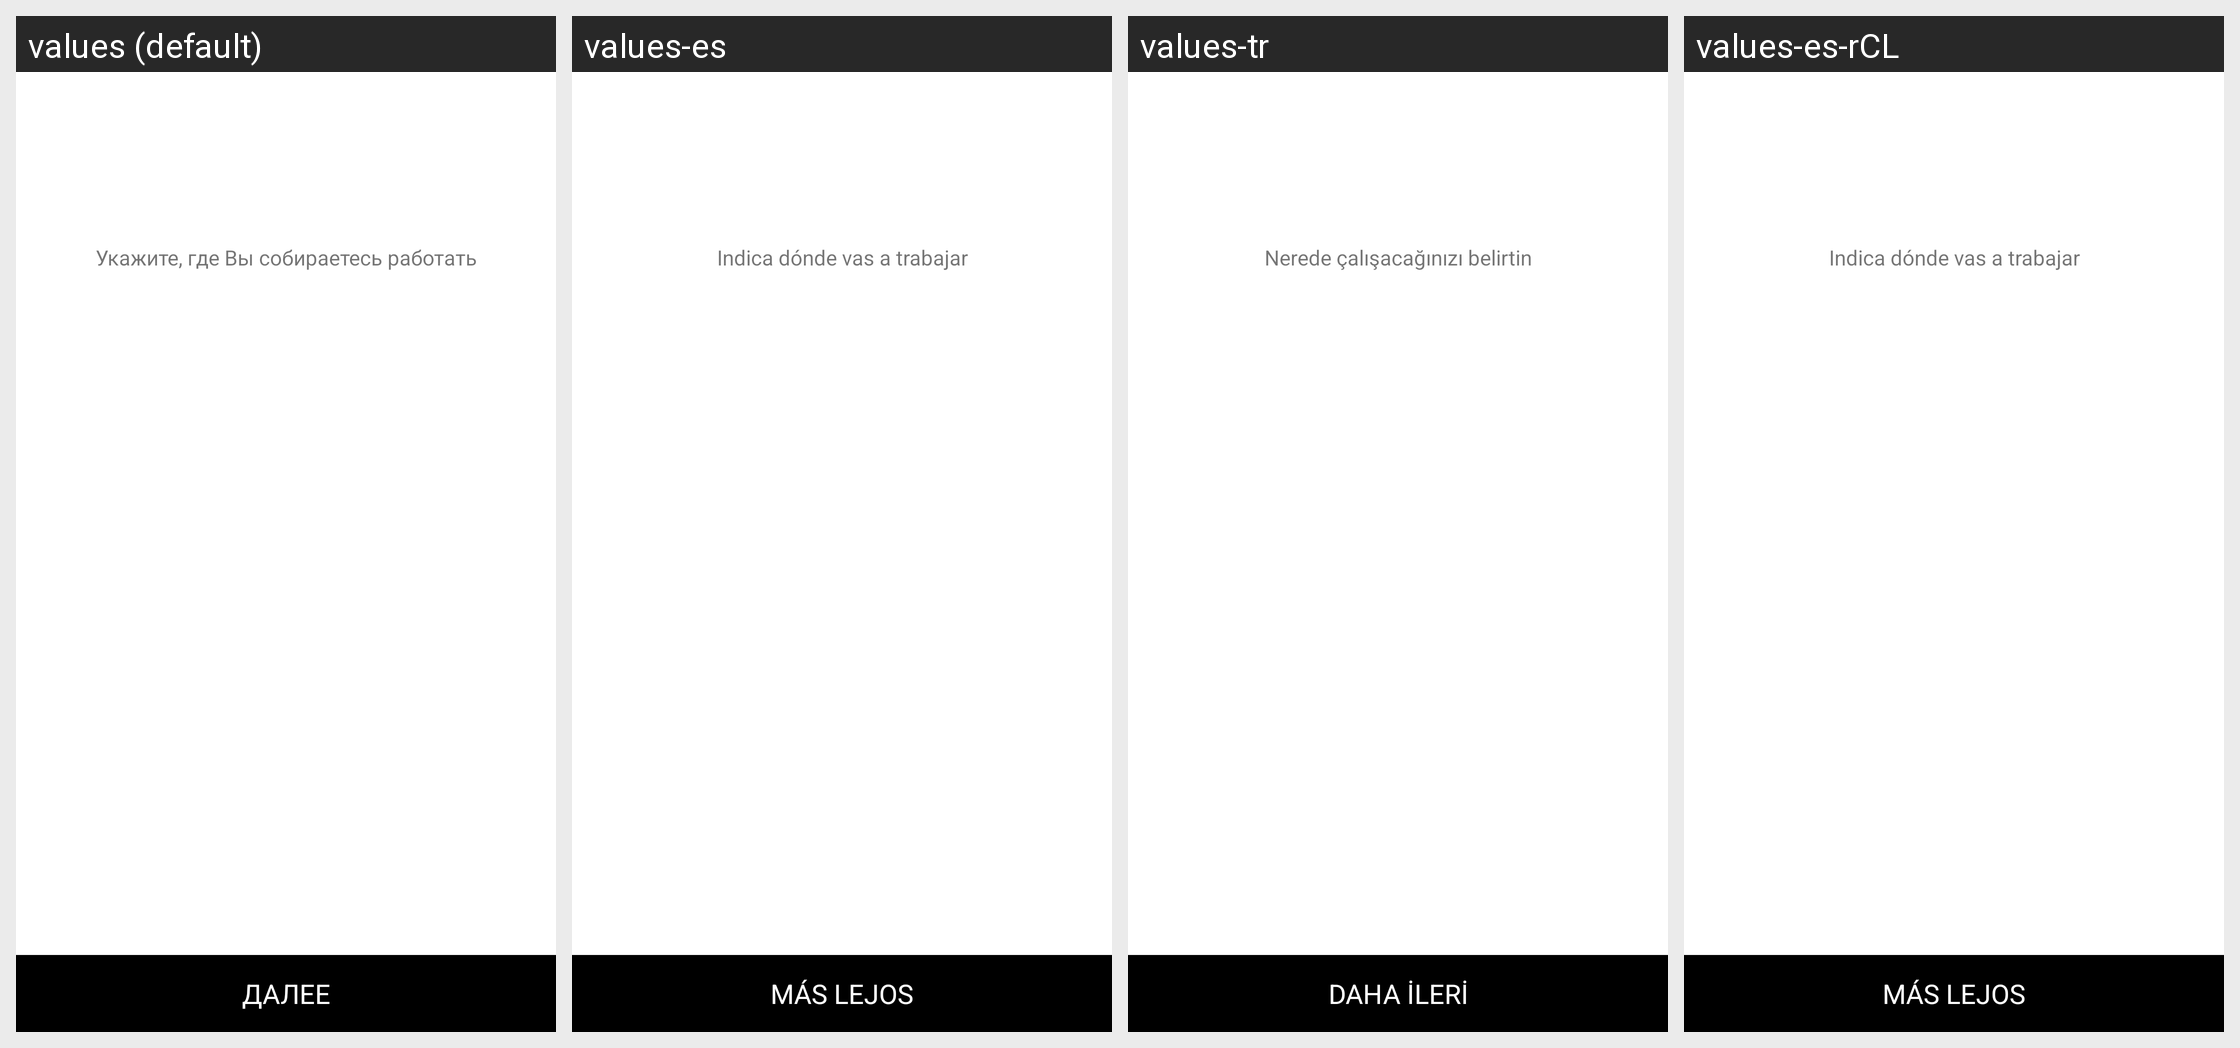

Here is an Android app screen in its default locale and in the app's own translations. Write out the translated-string differences for the strings that appear on this screen.
Android screen res/layout/activity_registration_choose_company.xml rendered under 4 locales, left to right: values (default), values-es, values-tr, values-es-rCL. Device: Nexus 5 (rendered at 1080×1920; each locale shown at half size, 540×960, under a caption strip naming it); theme Theme.MaterialComponents.DayNight.NoActionBar.
Other locales in the repository, not shown: values-af, values-am, values-ar, values-as, values-az, values-be, values-bg, values-bn, values-bs, values-ca, values-cs, values-da, values-de, values-el, values-en, values-en-rGB, values-es-rUS, values-et, values-eu, values-fa, values-fi, values-fr, values-fr-rCA, values-gl, values-gu, values-hi, values-hr, values-hu, values-hy, values-in, values-is, values-it, values-iw, values-ja, values-ka, values-kk, values-km, values-kn, values-ko, values-ky, values-lo, values-lt, values-lv, values-mk, values-ml, values-mn, values-mr, values-ms, values-my, values-nb, values-ne, values-nl, values-or, values-pa, values-pl, values-pt-rBR, values-pt-rPT, values-ro, values-ru, values-si, values-sk, values-sl, values-sq, values-sr, values-sv, values-sw, values-ta, values-te, values-th, values-tl, values-uk, values-ur, values-uz, values-vi, values-zh-rCN, values-zh-rHK, values-zh-rTW, values-zu.
Strings drawn on this screen, with the default value and each locale's value (text and hints the layout hard-codes, and strings that could not be matched under every locale, appear in the picture but are not listed):

step_one_hint
  values: Укажите, где Вы собираетесь работать
  values-es: Indica dónde vas a trabajar
  values-tr: Nerede çalışacağınızı belirtin
  values-es-rCL: Indica dónde vas a trabajar

button_further
  values: ДАЛЕЕ
  values-es: MÁS LEJOS
  values-tr: DAHA İLERİ
  values-es-rCL: MÁS LEJOS
